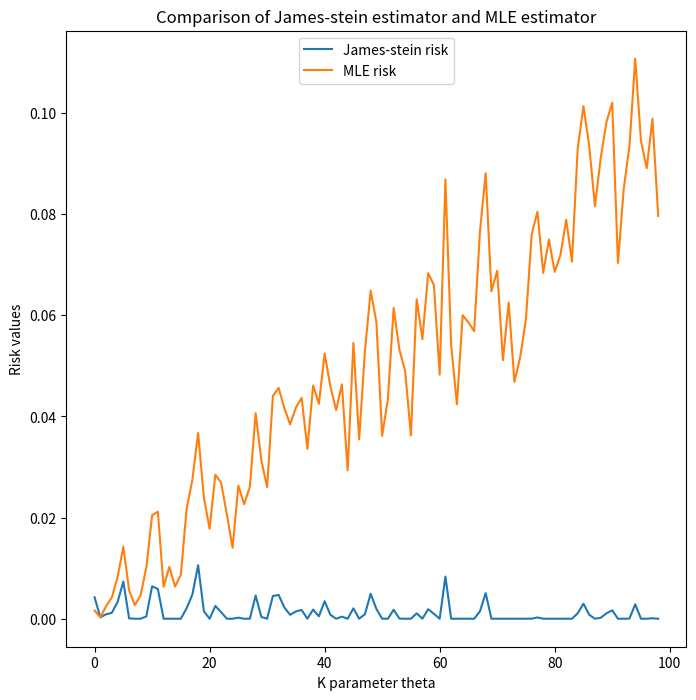

Reproduce this figure in Python.
# -*- coding: utf-8 -*-
"""James-Stein-Estimator.ipynb

Automatically generated by Colaboratory.

Original file is located at
    https://colab.research.google.com/drive/1UjZf01Tnf3DW8ZjpP6Osl0LDk_jLCFTP
"""

import numpy as np
import random
import matplotlib.pyplot as plt

def pos(x):
  if x>0:
    return x
  else:
    return 0

def risk_comparison(k, n):

    # Intiliazing vector of means centered at 0
    mu = [0 for i in range(k)]

    # generate 1000 samples
    X = np.random.multivariate_normal(mu, np.identity(k), n)

    # MLE estimator and Risk
    theta_mle = np.mean(X, axis=0)
    risk_mle = np.sum(np.square(mu - theta_mle))
    # print ("Risk MLE: ", risk_mle)

    # James Stein estimator and risk
    theta_mle_norm = np.linalg.norm(theta_mle, ord=2)
    theta_js = pos((1 - ((k-2)/(n*(np.square(theta_mle_norm)))))) * theta_mle
    risk_js = np.sum(np.square(mu - theta_js))
    # print ("Risk James-Stein", risk_js)

    # print ("Diff in risk: ", risk_js - risk_mle)
    return risk_js, risk_mle

# Testing
k = 5
n = 10
risk_comparison(k, n)

# Function to plot for k=1 to 100

def risk():
  n = 1000        # Number of samples for each k
  js_risk = []
  mle_risk = []
  for k in range(1,100):
    js, mle = risk_comparison(k, n)
    js_risk.append(js)
    mle_risk.append(mle)

  # Plotting the risk estimates
  plt.figure(figsize=(8,8))
  plt.plot(js_risk,label='James-stein risk')
  plt.plot(mle_risk,label='MLE risk')
  plt.legend(('James-stein risk', 'MLE risk'),
           loc='upper center')
  plt.xlabel('K parameter theta')
  plt.title('Comparison of James-stein estimator and MLE estimator')
  plt.ylabel('Risk values')
  plt.show()

risk()

